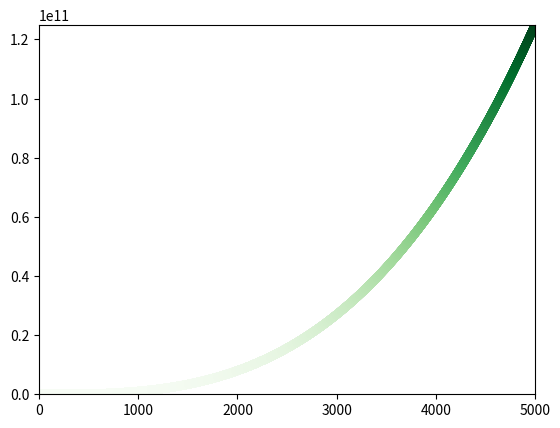

Recreate this plot in Python.
# import matplotlib.pyplot as plt

# x_values = [1, 2, 3, 4, 5]
# y_values = [1, 8, 27, 64, 75]

# plt.scatter(x_values, y_values, linewidth=5)

# plt.show()

import matplotlib.pyplot as plt

x_values = list(range(1, 5000))
y_values = [x**3 for x in x_values]

plt.scatter(x_values, y_values, c=y_values, cmap=plt.cm.Greens,
			edgecolor='none', s=40)

plt.axis([0, 5000, 0, 125000000000])

plt.show()
